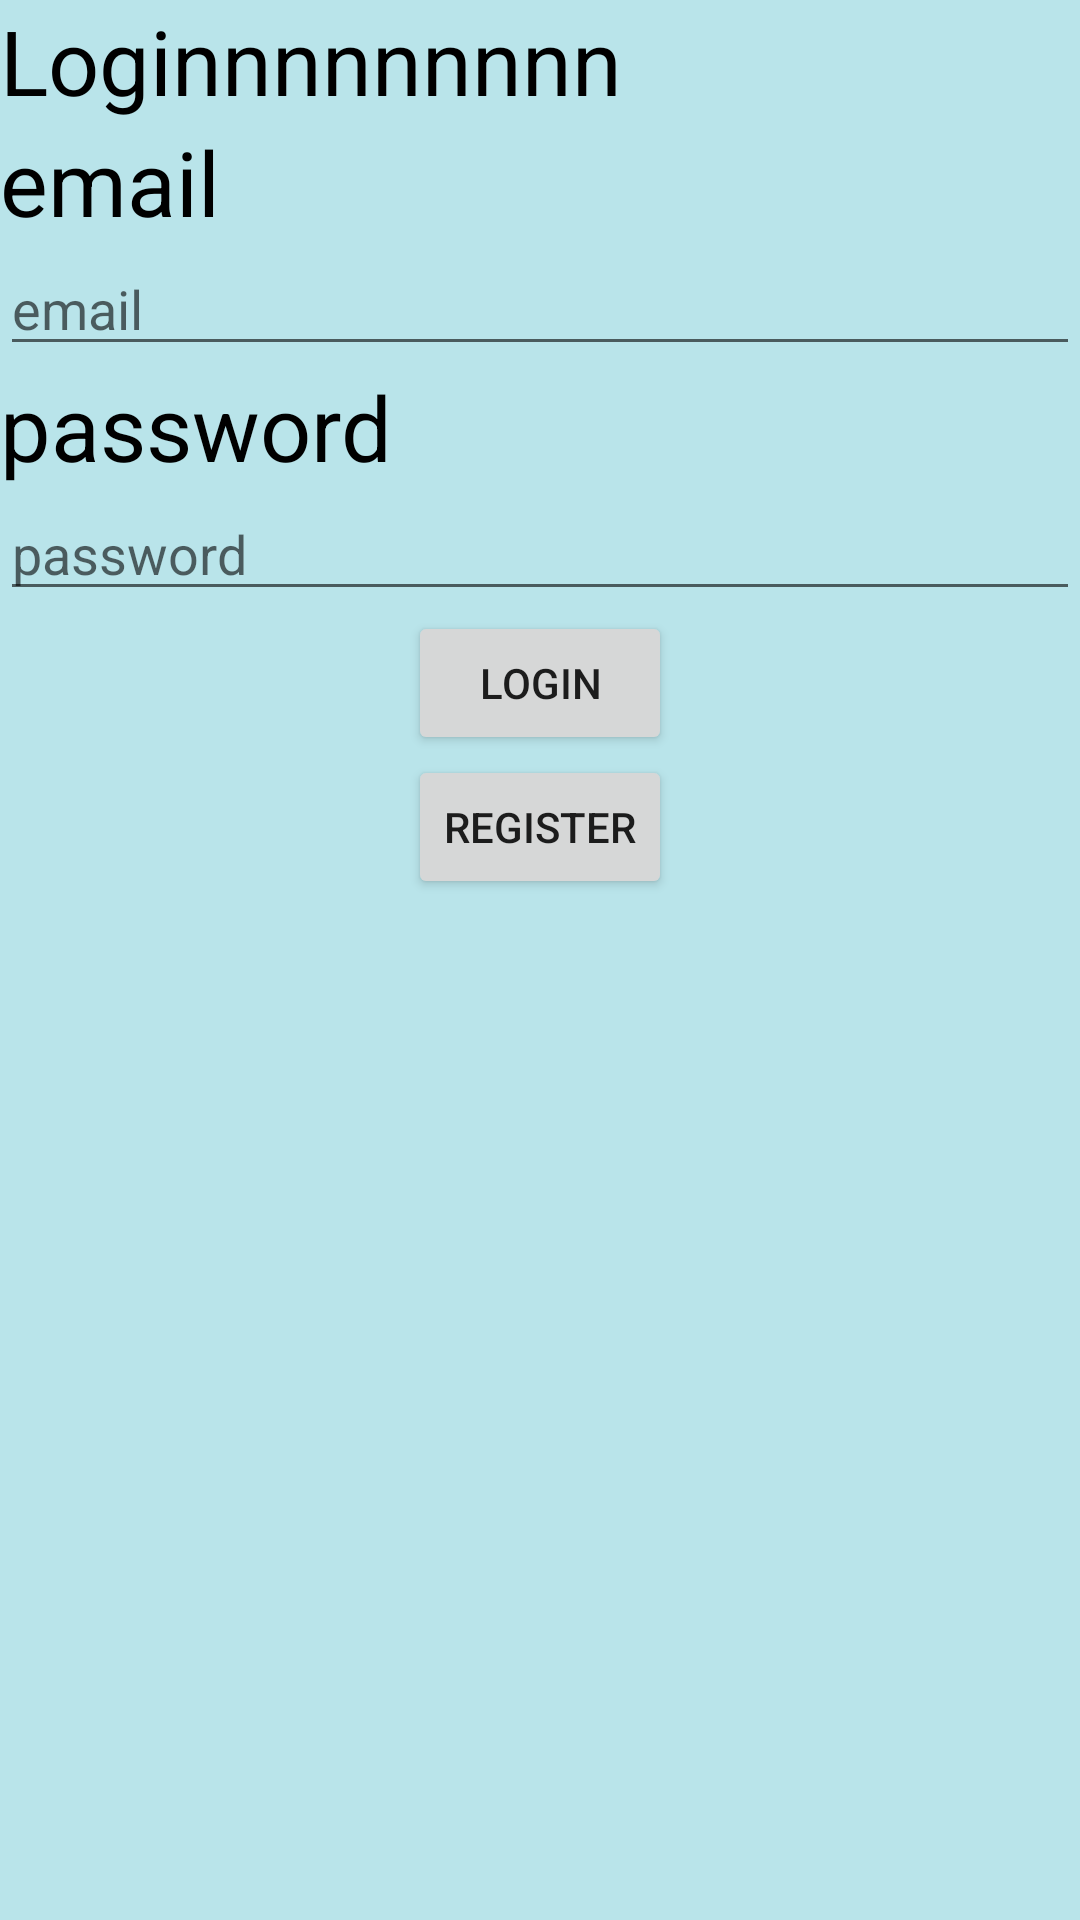

Write the Android layout XML for this screen, with the resource values it uses.
<!-- AndroidManifest.xml: application theme Theme.Firebase_basic -->
<!-- res/layout/activity_register.xml -->
<?xml version="1.0" encoding="utf-8"?>
<androidx.appcompat.widget.LinearLayoutCompat xmlns:android="http://schemas.android.com/apk/res/android"
    android:layout_width="match_parent"
    android:layout_height="match_parent"
    android:orientation="vertical"
    android:background="#B9E4EA"
    >
        <TextView
            android:layout_width="match_parent"
            android:layout_height="wrap_content"
            android:text="Loginnnnnnnnn"
            android:textColor="@color/black"
            android:textSize="30dp"/>
        <TextView

            android:layout_width="match_parent"
            android:layout_height="wrap_content"
            android:text="email"
            android:textColor="@color/black"
            android:textSize="30dp"/>
        <EditText
            android:id="@+id/email"
            android:inputType="textEmailAddress"
            android:layout_width="match_parent"
            android:layout_height="wrap_content"
            android:hint="email"
            android:textColor="@color/black"
            />
        <TextView
            android:layout_width="match_parent"
            android:layout_height="wrap_content"
            android:text="password"
            android:textColor="@color/black"
            android:textSize="30dp"/>
        <EditText
            android:id="@+id/password"
            android:inputType="numberPassword"
            android:layout_width="match_parent"
            android:layout_height="wrap_content"
            android:hint="password"
            android:textColor="@color/black"
            />
        <Button
            android:id="@+id/btnLogin"
            android:layout_width="wrap_content"
            android:layout_height="wrap_content"
            android:text="Login"
            android:layout_gravity="center"/>
        <Button
            android:id="@+id/btnRegister"
            android:layout_width="wrap_content"
            android:layout_height="wrap_content"
            android:text="Register"
            android:layout_gravity="center"/>

</androidx.appcompat.widget.LinearLayoutCompat>
<!-- resources referenced by this layout -->
<resources>
  <style name="Theme.Firebase_basic" parent="Theme.MaterialComponents.DayNight.DarkActionBar">
          
          <item name="colorPrimary">@color/purple_500</item>
          <item name="colorPrimaryVariant">@color/purple_700</item>
          <item name="colorOnPrimary">@color/white</item>
          
          <item name="colorSecondary">@color/teal_200</item>
          <item name="colorSecondaryVariant">@color/teal_700</item>
          <item name="colorOnSecondary">@color/black</item>
          
          <item name="android:statusBarColor" tools:targetApi="l">?attr/colorPrimaryVariant</item>
          
      </style>
  <!-- not gathered from this repository: default colours our renderer supplied (Android Studio template values) -->
  <color name="purple_500">#FF6200EE</color>
  <color name="purple_700">#FF3700B3</color>
  <color name="teal_200">#FF03DAC5</color>
  <color name="teal_700">#FF018786</color>
  <color name="black">#FF000000</color>
  <color name="white">#FFFFFFFF</color>
</resources>
